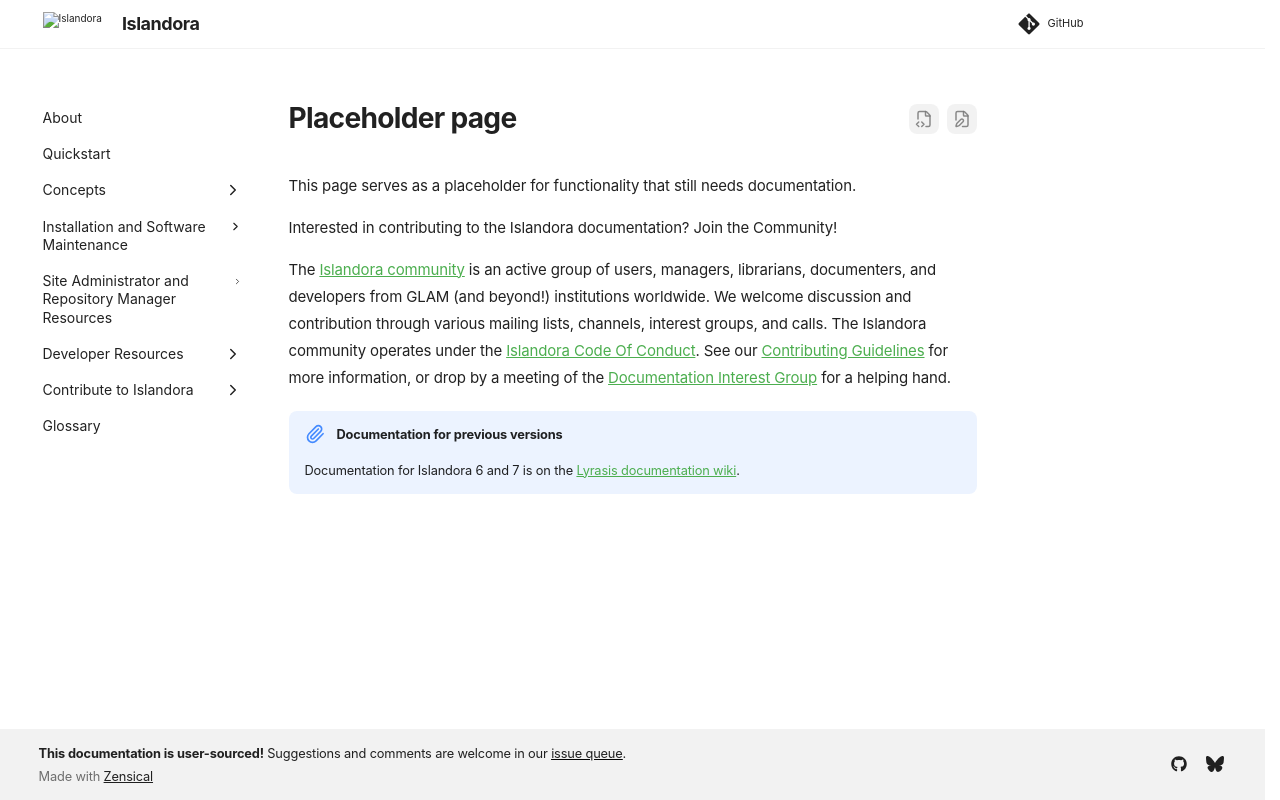

repository: Islandora/documentation · page: pr-preview/pr-2438/placeholder/index.html · generator: mkdocs

# Placeholder page
This page serves as a placeholder for functionality that still needs documentation.

Interested in contributing to the Islandora documentation? Join the Community!

The [Islandora community](https://www.islandora.ca/community) is an active group of users, managers, librarians, documenters, and developers from GLAM (and beyond!) institutions worldwide. We welcome discussion and contribution through various mailing lists, channels, interest groups, and calls. The Islandora community operates under the [Islandora Code Of Conduct](https://islandora.ca/codeofconduct). See our [Contributing Guidelines](contributing/CONTRIBUTING.md) for more information, or drop by a meeting of the [Documentation Interest Group](https://github.com/islandora-interest-groups/Islandora-Documentation-Interest-Group) for a helping hand.


!!! note "Documentation for previous versions"
    Documentation for Islandora 6 and 7 is on the [Lyrasis documentation wiki](https://wiki.lyrasis.org/display/ISLANDORA/Start).
